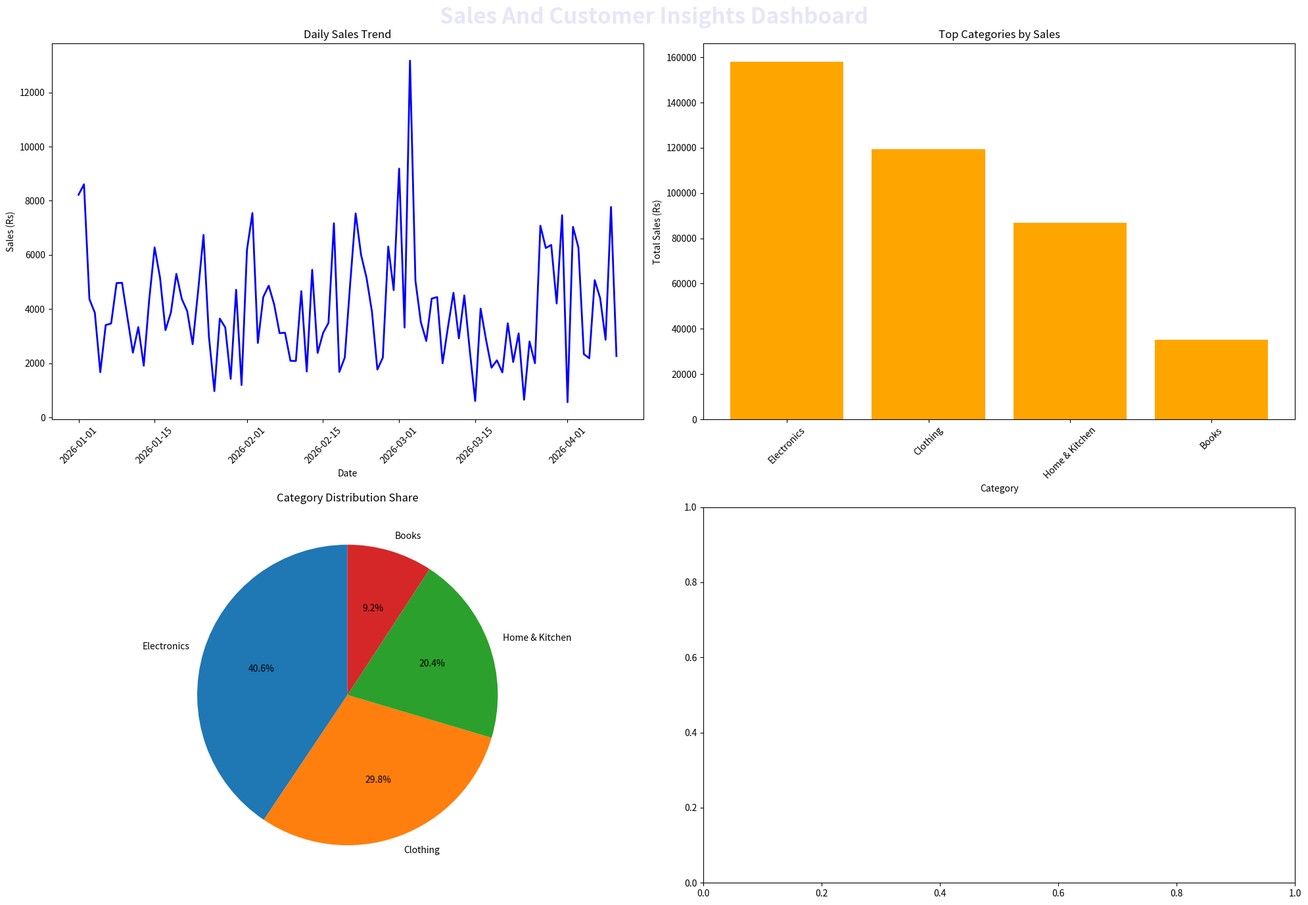

The matplotlib source for this figure:
import numpy as np
import seaborn as sns
import pandas as pd

#dataset crafted with the  help of numpy
np.random.seed(42)
dates = pd.date_range(start="2026-01-01", periods=100, freq="D")
categories = ["Electronics", "Clothing", "Home & Kitchen", "Books"]
sex= ["Male", "Female"]

data = {
    "Date": np.random.choice(dates, size = 500),
    "CustomerID": range(1001, 1001 + 500),
    "Sex" : np.random.choice(sex, size = 500, p = [0.45, 0.55]),
    "Category": np.random.choice(categories, size=500, p=[0.4, 0.3, 0.2, 0.1]),
    "Transaction_Amount": np.random.normal(loc=800, scale=300, size=500)
}

df = pd.DataFrame(data)
# print(df.head(5))

#cleaning missing or duplicate values
df.drop_duplicates(inplace=True)
df.dropna(subset=["CustomerID"])
df["Transaction_Amount"] = df["Transaction_Amount"].fillna(0)

print(df.info())
print(df.isnull().count())

#calculating total sales and average revenue(ARPU)
t_sales = df["Transaction_Amount"].sum()
ARPU = t_sales/500

print(f"Total Sales : Rs{t_sales:,.2f}")
print(f"Avg Revenue per customer : Rs{ARPU:,.2f}")

#top 5 customers
top_5 = (df.groupby("CustomerID")["Transaction_Amount"].sum().nlargest(5))
print(top_5)


#visualization
import matplotlib.pyplot as plt

fig, axes = plt.subplots(2, 2, figsize=(20, 14))
fig.suptitle("Sales And Customer Insights Dashboard", fontweight='bold', fontsize = 24, color = "lavender", y =0.98)

#line chart(sales trend)
sales_trend = df.groupby("Date")["Transaction_Amount"].sum().sort_index()

axes[0, 0].plot(
    sales_trend.index,
    sales_trend.values,
    color="blue",
    linewidth=2
)

axes[0, 0].set_title("Daily Sales Trend")
axes[0, 0].set_xlabel("Date")
axes[0, 0].set_ylabel("Sales (Rs)")
axes[0, 0].tick_params(axis="x", rotation=45)

#Bar Chart(Top Products)
top_categories = (
    df.groupby("Category")["Transaction_Amount"]
    .sum()
    .sort_values(ascending=False)
)

axes[0, 1].bar(
    top_categories.index,
    top_categories.values,
    color="orange"
)

axes[0, 1].set_title("Top Categories by Sales")
axes[0, 1].set_xlabel("Category")
axes[0, 1].set_ylabel("Total Sales (Rs)")
axes[0, 1].tick_params(axis="x", rotation=45)

#pie chart 
# Pie Chart (Category Distribution Share)
category_share = df["Category"].value_counts()

axes[1, 0].pie(
    category_share.values,
    labels=category_share.index,
    autopct="%1.1f%%",
    startangle=90
)

axes[1, 0].set_title("Category Distribution Share")
plt.tight_layout()
plt.show()
